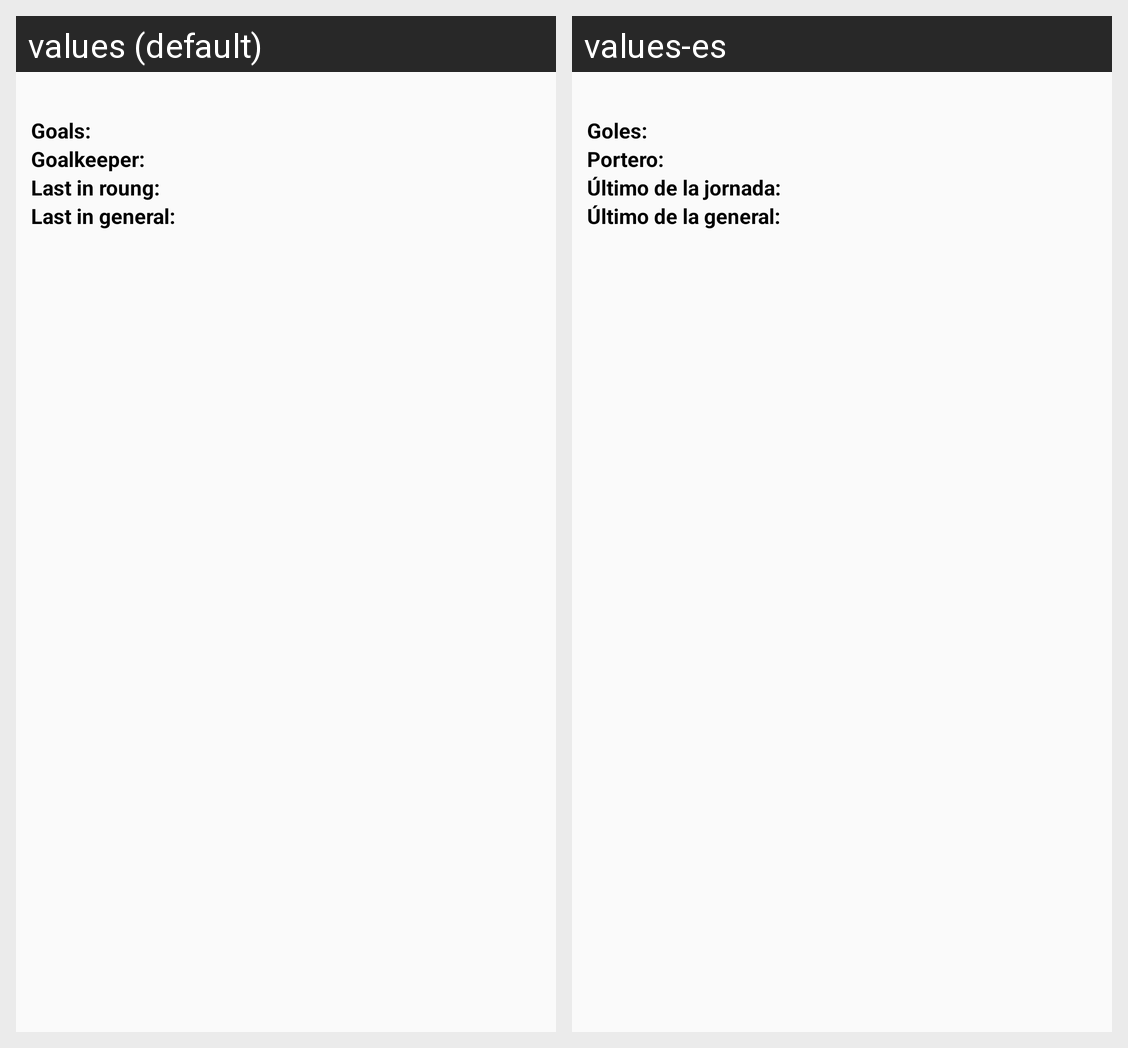

The Android screen above is rendered under two locales of the same app. Produce the string resources it draws, with the default and per-locale values.
Android screen res/layout/bonus_item.xml rendered under 2 locales, left to right: values (default), values-es. Device: Nexus 5 (rendered at 1080×1920; each locale shown at half size, 540×960, under a caption strip naming it); theme Theme.ComunioTheme.
Strings drawn on this screen, with the default value and each locale's value (text and hints the layout hard-codes, and strings that could not be matched under every locale, appear in the picture but are not listed):

goles
  values: Goals:
  values-es: Goles:

portero
  values: Goalkeeper:
  values-es: Portero:

ultimo_jornada
  values: Last in roung:
  values-es: Último de la jornada:

ultimo_general
  values: Last in general:
  values-es: Último de la general:
